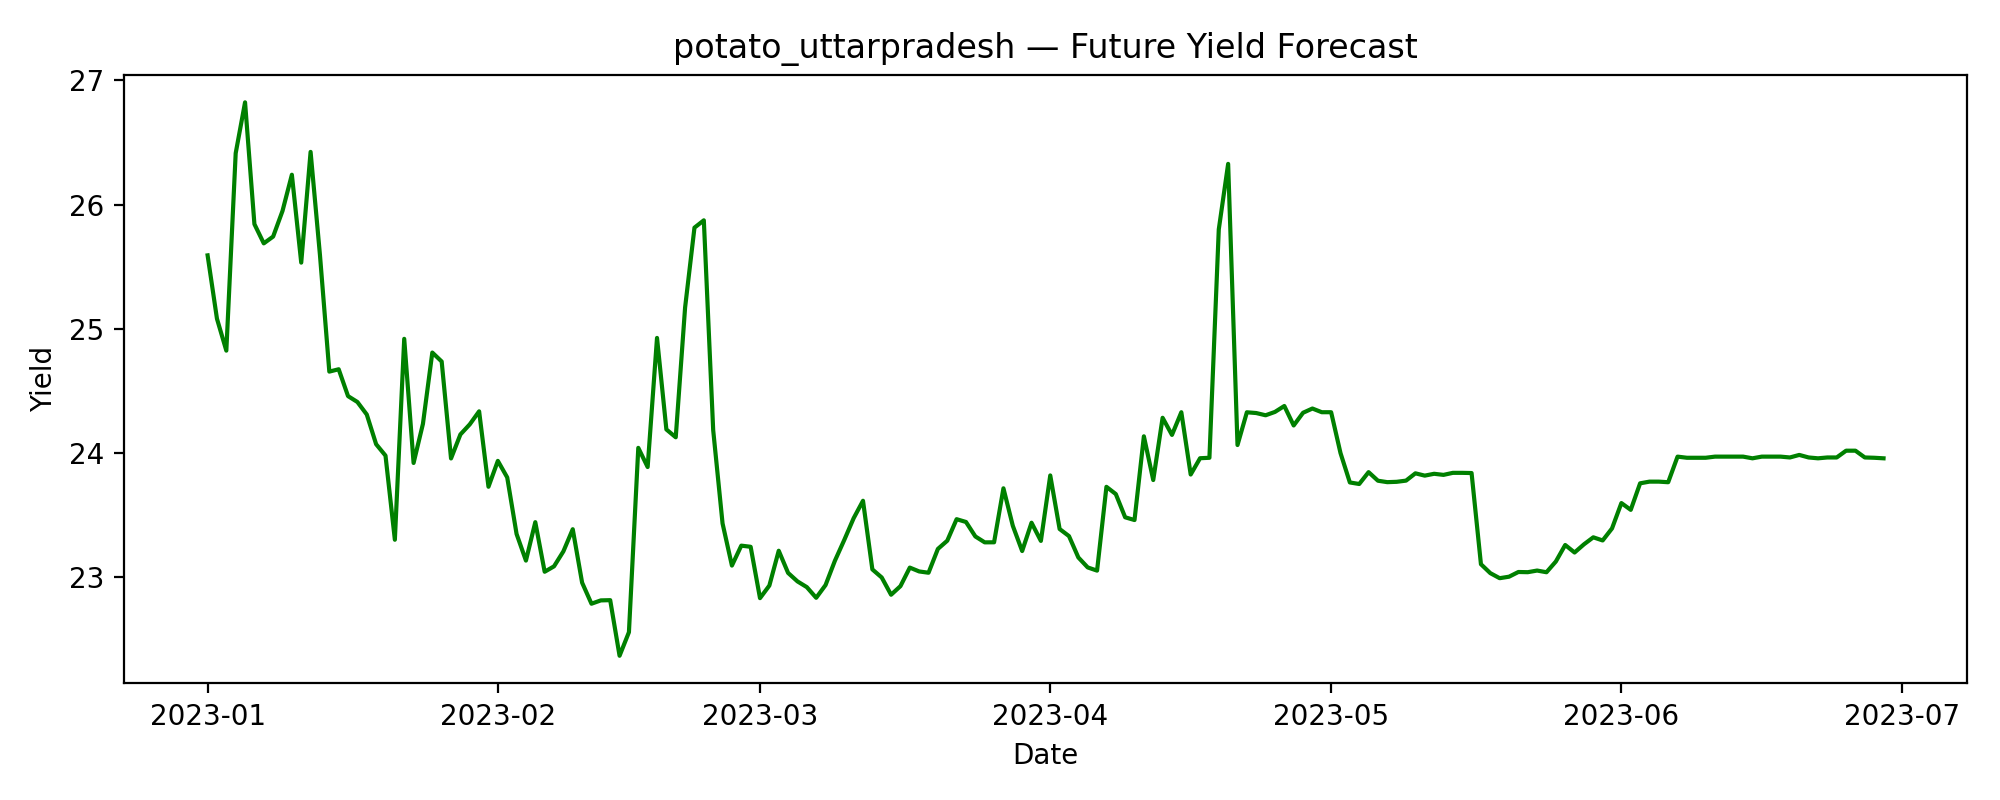

The table this chart was drawn from, first rows:
date, predicted_yield
2023-01-01, 25.59
2023-01-02, 25.08
2023-01-03, 24.82
2023-01-04, 26.41
2023-01-05, 26.82
2023-01-06, 25.84
2023-01-07, 25.69
2023-01-08, 25.74
2023-01-09, 25.95
2023-01-10, 26.24
2023-01-11, 25.53
2023-01-12, 26.42
2023-01-13, 25.59
2023-01-14, 24.66
2023-01-15, 24.67
2023-01-16, 24.46
2023-01-17, 24.41
2023-01-18, 24.31
2023-01-19, 24.07
2023-01-20, 23.98
2023-01-21, 23.3
2023-01-22, 24.92
2023-01-23, 23.92
2023-01-24, 24.24
2023-01-25, 24.81
2023-01-26, 24.74
2023-01-27, 23.96
2023-01-28, 24.15
2023-01-29, 24.23
2023-01-30, 24.34
2023-01-31, 23.73
2023-02-01, 23.94
2023-02-02, 23.8
2023-02-03, 23.35
2023-02-04, 23.14
2023-02-05, 23.44
2023-02-06, 23.05
2023-02-07, 23.09
2023-02-08, 23.21
2023-02-09, 23.39
2023-02-10, 22.96
2023-02-11, 22.79
2023-02-12, 22.81
2023-02-13, 22.82
2023-02-14, 22.37
2023-02-15, 22.56
2023-02-16, 24.04
2023-02-17, 23.89
2023-02-18, 24.93
2023-02-19, 24.19
2023-02-20, 24.13
2023-02-21, 25.17
2023-02-22, 25.81
2023-02-23, 25.87
2023-02-24, 24.18
2023-02-25, 23.43
2023-02-26, 23.1
2023-02-27, 23.26
2023-02-28, 23.25
2023-03-01, 22.83
... 120 more rows
